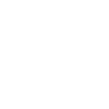
t = 0.00 s
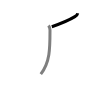
t = 1.50 s
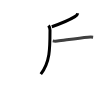
t = 2.75 s
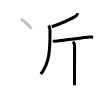
t = 4.25 s
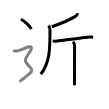
t = 5.50 s
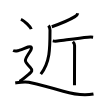
t = 7.00 s

The animated SVG that drew these frames (rendered in a browser with its animation timeline set to each time). Animation: 7 SMIL elements (animate=7); one cycle of 7.00 s.

<svg width="109px" height="109px" viewBox="0 0 px 109px" xmlns="http://www.w3.org/2000/svg" xmlns:xlink="http://www.w3.org/1999/xlink" xml:space="preserve" version="1.1"  baseProfile="full">
<path d="M77.75,13.25c-0.25,1.5-1.74,2.71-2.86,3.4C70.25,19.5,62.5,23,51.81,26.72" style="fill:none;stroke:black;stroke-width:3;opacity:0">
  <animate attributeType="CSS" attributeName="opacity" from="0" to="1" begin="0s" dur="1s" repeatCount="Indefinite" fill="freeze" />
</path>
<path d="M48.54,25.5c0.96,1.25,1.45,2.93,1.45,4.56c0,18.44,0.14,31.94-9.18,44.15" style="fill:none;stroke:black;stroke-width:3;opacity:0">
  <animate attributeType="CSS" attributeName="opacity" from="0" to="1" begin="1s" dur="1s" repeatCount="Indefinite" fill="freeze" />
</path>
<path d="M52.75,40.9c0.58,0.12,3.06,0.31,4.6,0.12C65.62,40,78.72,37.99,87.9,37.2c1.54-0.13,4.25-0.12,5.22,0" style="fill:none;stroke:black;stroke-width:3;opacity:0">
  <animate attributeType="CSS" attributeName="opacity" from="0" to="1" begin="2s" dur="1s" repeatCount="Indefinite" fill="freeze" />
</path>
<path d="M72.87,41.75c1.19,1.19,1.71,2.38,1.71,3.75c0,2.08-0.07,22.38-0.09,35c0,1.75,0,3.36,0,4.75" style="fill:none;stroke:black;stroke-width:3;opacity:0">
  <animate attributeType="CSS" attributeName="opacity" from="0" to="1" begin="3s" dur="1s" repeatCount="Indefinite" fill="freeze" />
</path>
<path d="M20.96,19.25c3.63,1.74,9.38,7.17,10.29,9.88" style="fill:none;stroke:black;stroke-width:3;opacity:0">
  <animate attributeType="CSS" attributeName="opacity" from="0" to="1" begin="4s" dur="1s" repeatCount="Indefinite" fill="freeze" />
</path>
<path d="M13.11,50.5c2.25,1,3.75,0.5,4.75,0.25S26.61,47.5,28.11,47c3-1,4.83,0.21,1.75,4.75c-6.11,9-5.86,9.25,0.25,15.5c3.04,3.11,1.64,4.5-0.75,6.5c-1.5,1.25-8.5,7.25-10,7.75" style="fill:none;stroke:black;stroke-width:3;opacity:0">
  <animate attributeType="CSS" attributeName="opacity" from="0" to="1" begin="5s" dur="1s" repeatCount="Indefinite" fill="freeze" />
</path>
<path d="M15.25,83c3-0.5,9-1.75,13.5-0.75s30.07,7.71,34.5,9c12,3.5,21.25,4.5,30.25,2.75" style="fill:none;stroke:black;stroke-width:3;opacity:0">
  <animate attributeType="CSS" attributeName="opacity" from="0" to="1" begin="6s" dur="1s" repeatCount="Indefinite" fill="freeze" />
</path>
</svg>
